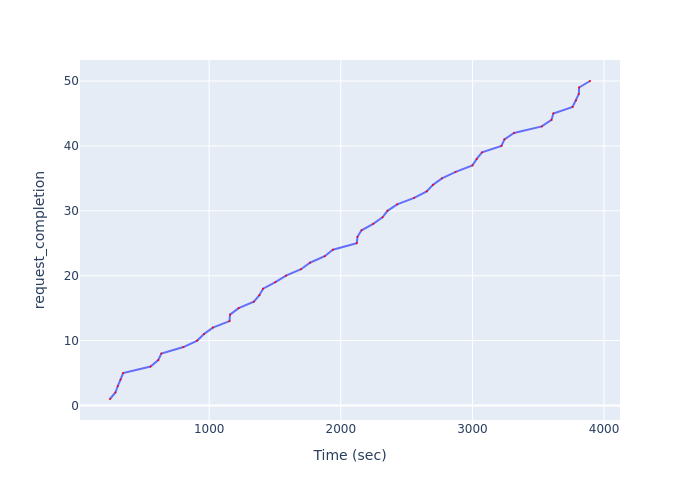

Source data for this figure (header and first rows):
Time (sec), request_completion
246.7, 1
287.7, 2
305.9, 3
327.3, 4
346.5, 5
554.7, 6
613.3, 7
636.5, 8
804.7, 9
909.6, 10
960.2, 11
1028, 12
1154, 13
1159, 14
1224, 15
1340, 16
1382, 17
1410, 18
1503, 19
1584, 20
1698, 21
1766, 22
1878, 23
1940, 24
2121, 25
2127, 26
2157, 27
2246, 28
2317, 29
2355, 30
2428, 31
2557, 32
2653, 33
2700, 34
2768, 35
2873, 36
3000, 37
3033, 38
3073, 39
3221, 40
3243, 41
3316, 42
3527, 43
3601, 44
3615, 45
3761, 46
3787, 47
3808, 48
3811, 49
3893, 50
